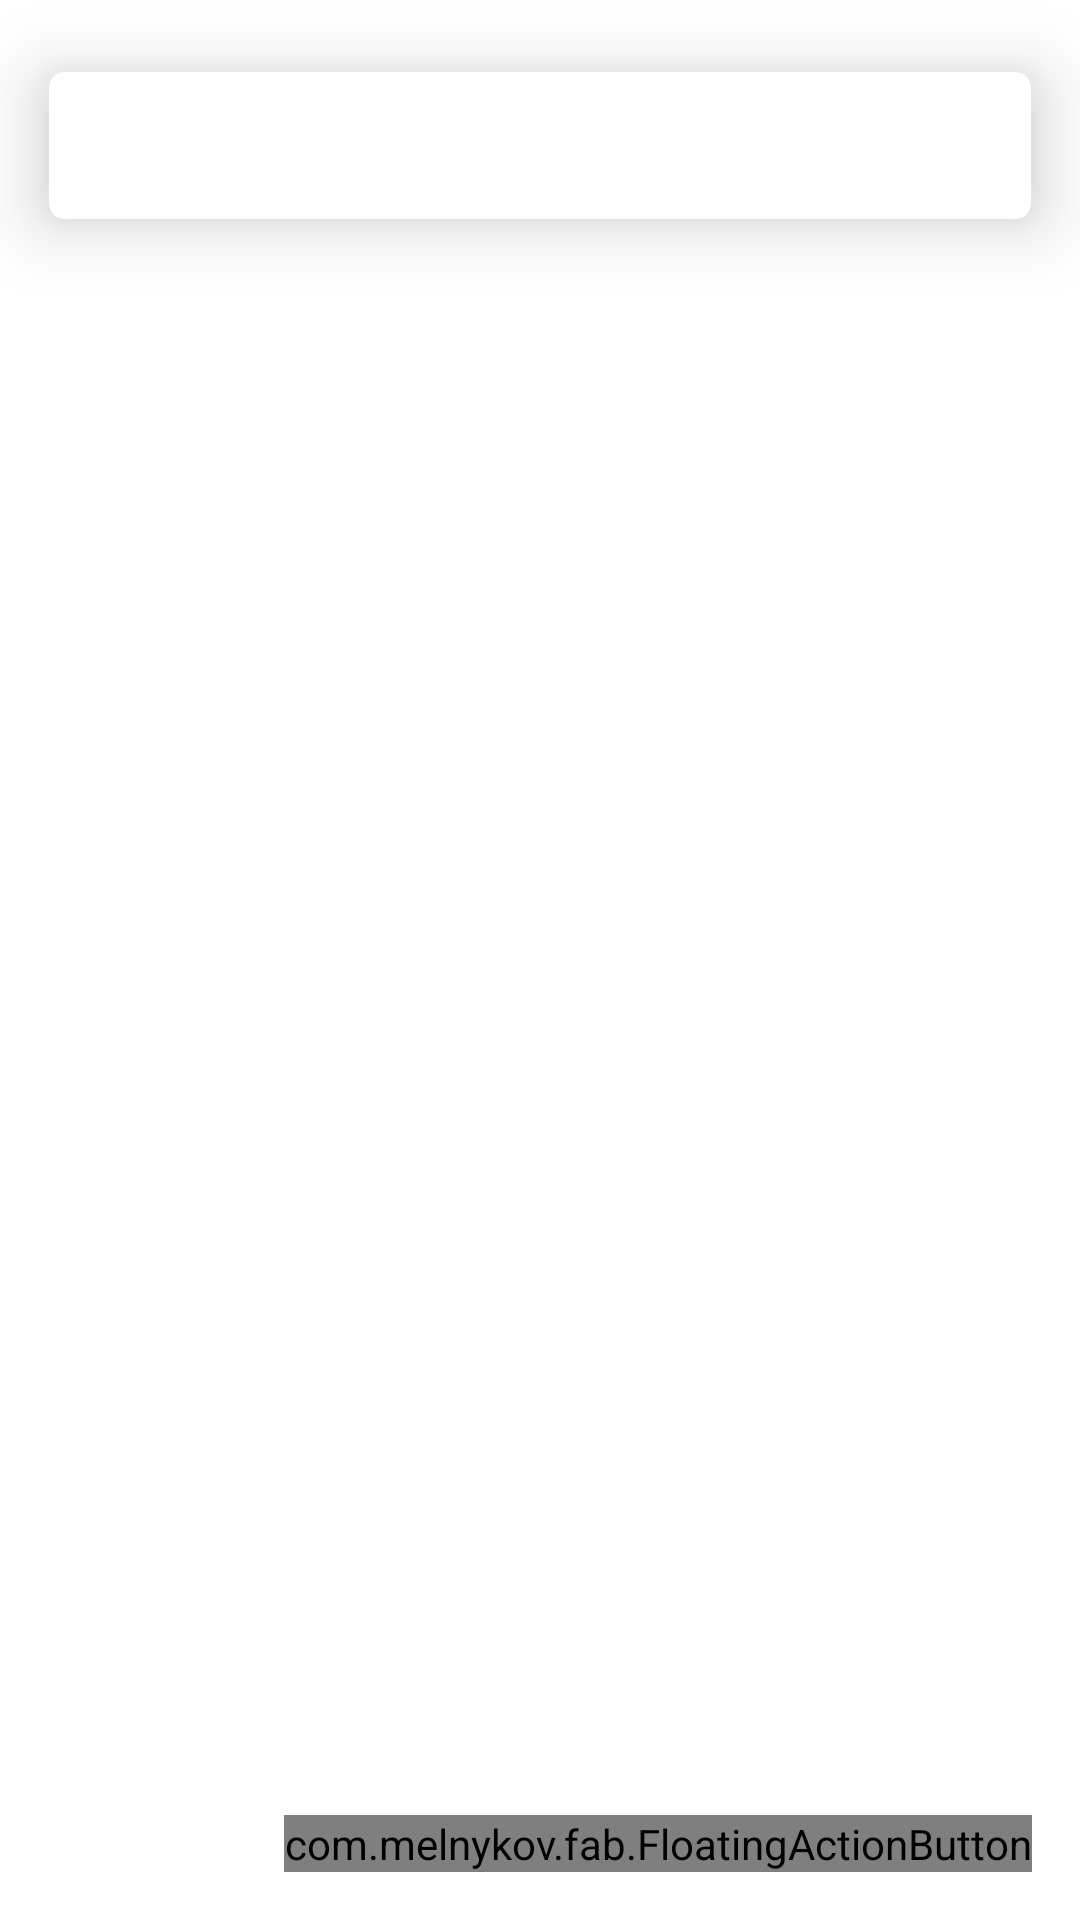

Reconstruct the res/layout file that produces this screen, plus the resources it refers to.
<!-- AndroidManifest.xml: application theme AppTheme -->
<!-- res/layout/fragment_main.xml -->
<FrameLayout xmlns:android="http://schemas.android.com/apk/res/android"
    xmlns:tools="http://schemas.android.com/tools"
    xmlns:card_view="http://schemas.android.com/apk/res-auto"
    xmlns:fab="http://schemas.android.com/apk/res-auto"
    android:layout_width="match_parent"
    android:layout_height="match_parent"
    android:paddingLeft="@dimen/activity_horizontal_margin"
    android:paddingRight="@dimen/activity_horizontal_margin"
    android:paddingTop="@dimen/activity_vertical_margin"
    android:paddingBottom="@dimen/activity_vertical_margin"
    android:background="@android:color/white"
    tools:context=".MainActivity$PlaceholderFragment">

    <android.support.v7.widget.CardView
        xmlns:card_view="http://schemas.android.com/apk/res-auto"
        android:id="@+id/card_view"
        android:layout_gravity="center_horizontal"
        android:layout_width="match_parent"
        android:layout_height="wrap_content"
        card_view:cardCornerRadius="5dp"
        card_view:cardElevation="15dp"
        card_view:cardUseCompatPadding="true">

        <TextView
            android:id="@+id/info_text"
            android:layout_width="match_parent"
            android:layout_height="match_parent"
            android:padding="5dp"
            android:layout_gravity="start"
            android:layout_margin="10dp"
            android:textSize="14sp"/>

    </android.support.v7.widget.CardView>

    <com.melnykov.fab.FloatingActionButton
        android:id="@+id/fab"
        android:layout_width="wrap_content"
        android:layout_height="wrap_content"
        android:layout_gravity="bottom|end"
        android:gravity="bottom|end"
        android:layout_margin="16dp"
        android:src="@drawable/add_white"
        fab:fab_colorNormal="@android:color/holo_red_light"
        fab:fab_colorPressed="@color/primary_pressed"
        fab:fab_colorRipple="@color/ripple" />

</FrameLayout>
<!-- resources referenced by this layout -->
<resources>
  <style name="AppTheme" parent="@style/Theme.AppCompat.Light">
          
          <item name="colorPrimary">@android:color/holo_red_light</item>
          <item name="colorPrimaryDark">@android:color/holo_red_light</item>
          <item name="windowActionBar">false</item>
          <item name="android:windowNoTitle">true</item>
      </style>
</resources>
